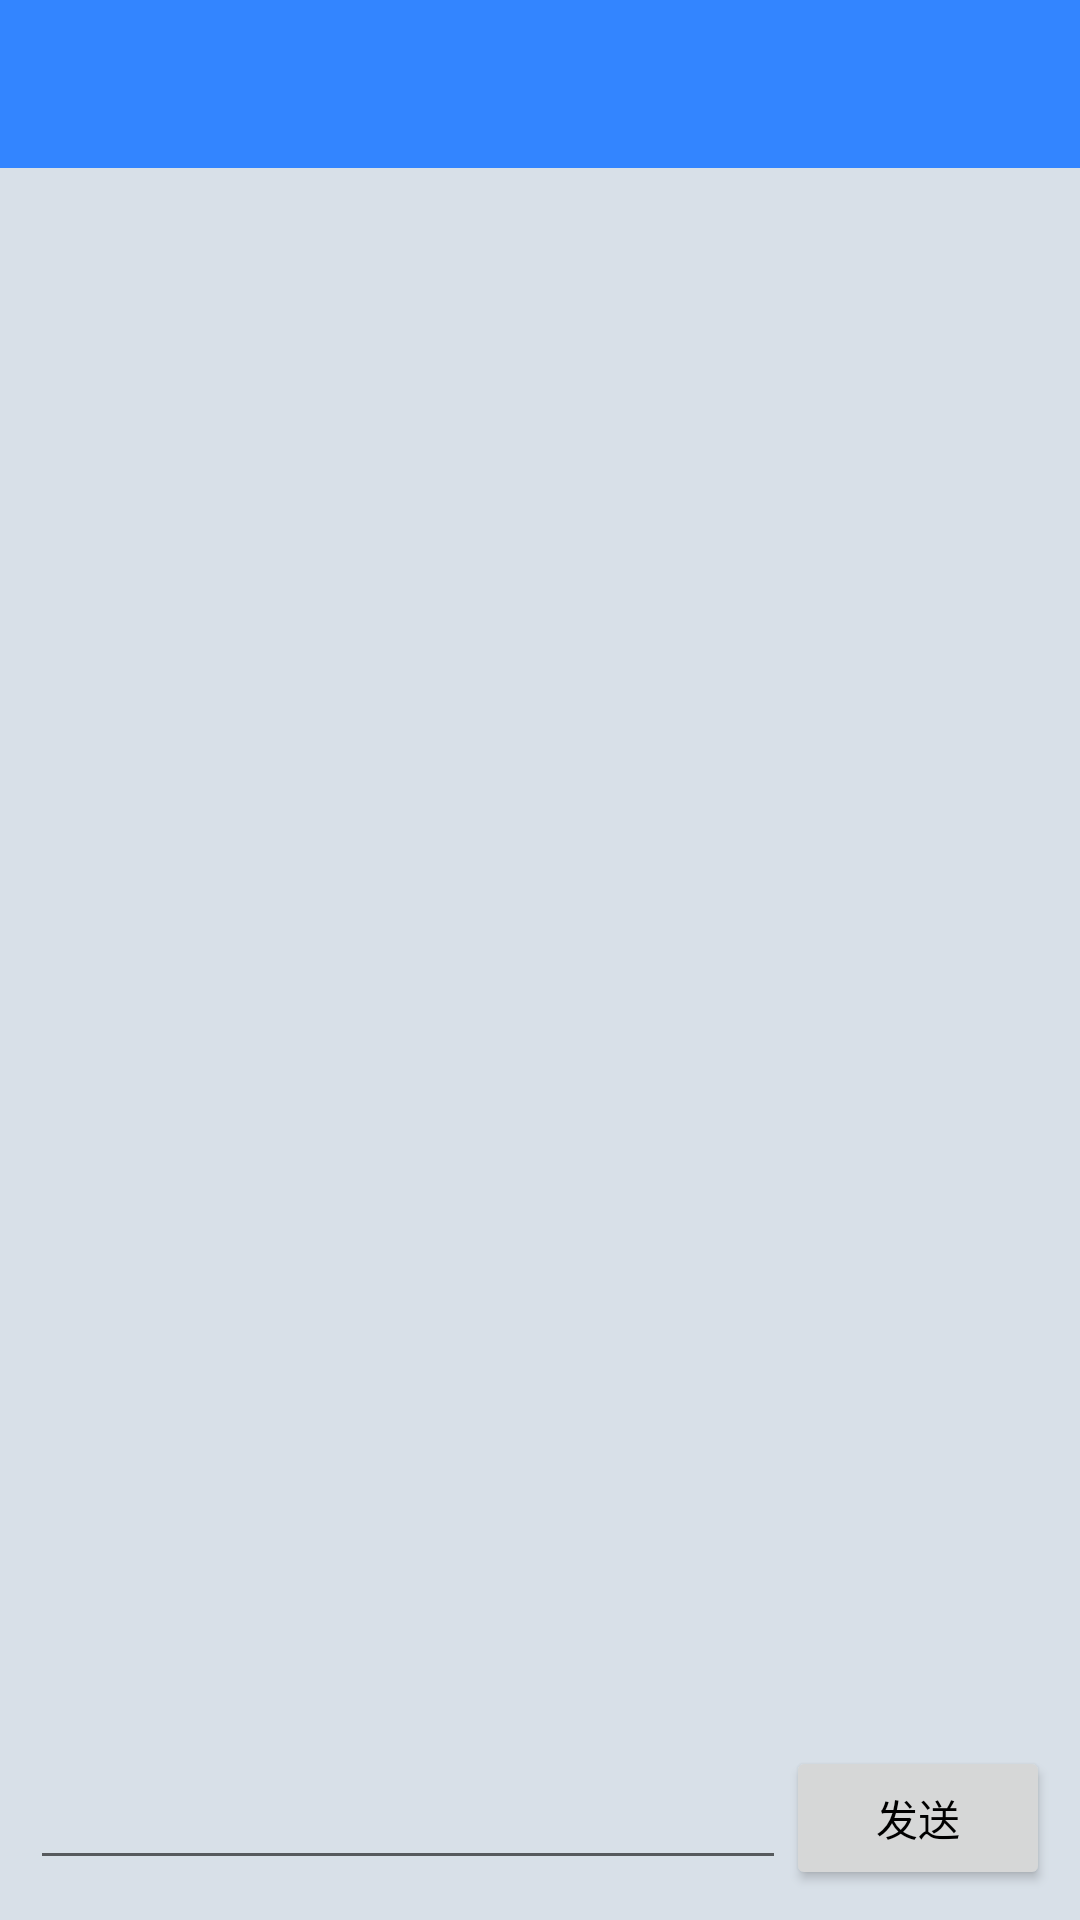

Write the Android layout XML for this screen, with the resource values it uses.
<!-- AndroidManifest.xml: application theme Theme.IM环信 -->
<!-- res/layout/activity_chat.xml -->
<?xml version="1.0" encoding="utf-8"?>
<LinearLayout xmlns:android="http://schemas.android.com/apk/res/android"
    xmlns:tools="http://schemas.android.com/tools"
    android:layout_width="match_parent"
    android:layout_height="match_parent"
    xmlns:app="http://schemas.android.com/apk/res-auto"
    android:background="#d8e0e8"
    android:orientation="vertical"
    tools:context=".controller.activity.ChatActivity">

    <androidx.appcompat.widget.Toolbar
        android:id="@+id/toolbar"
        app:titleTextColor="@color/white"
        android:layout_width="match_parent"
        android:layout_height="?attr/actionBarSize"
        android:background="@color/blue" />

    <androidx.recyclerview.widget.RecyclerView
        android:id="@+id/rv_chat_message"
        android:layout_width="match_parent"
        android:layout_height="0dp"
        android:layout_weight="1" />

    <LinearLayout
        android:layout_width="match_parent"
        android:layout_height="wrap_content"
        android:padding="10dp">

        <EditText
            android:id="@+id/et_chat_input"
            android:layout_width="0dp"
            android:layout_height="wrap_content"
            android:layout_gravity="center"
            android:layout_weight="1"
            android:inputType="text" />

        <Button
            android:id="@+id/btn_chat_send"
            android:layout_width="wrap_content"
            android:layout_height="wrap_content"
            android:text="发送" />
    </LinearLayout>


</LinearLayout>
<!-- resources referenced by this layout -->
<resources>
  <color name="blue">#3385ff</color>
  <color name="white">#FFFFFFFF</color>
  <style name="Theme.IM环信" parent="Theme.MaterialComponents.DayNight.NoActionBar">
          
          <item name="colorPrimary">@color/blue</item>
          <item name="colorPrimaryVariant">@color/blue</item>
          <item name="colorOnPrimary">@color/white</item>
          
          <item name="colorSecondary">@color/teal_200</item>
          <item name="colorSecondaryVariant">@color/teal_700</item>
          <item name="colorOnSecondary">@color/black</item>
          
          <item name="android:statusBarColor">?attr/colorPrimaryVariant</item>
          
          <item name="android:windowNoTitle">
              true
          </item>
  
          <item name="android:textColor">@color/black</item>
      </style>
  <color name="teal_200">#FF03DAC5</color>
  <color name="teal_700">#FF018786</color>
  <color name="black">#FF000000</color>
</resources>
